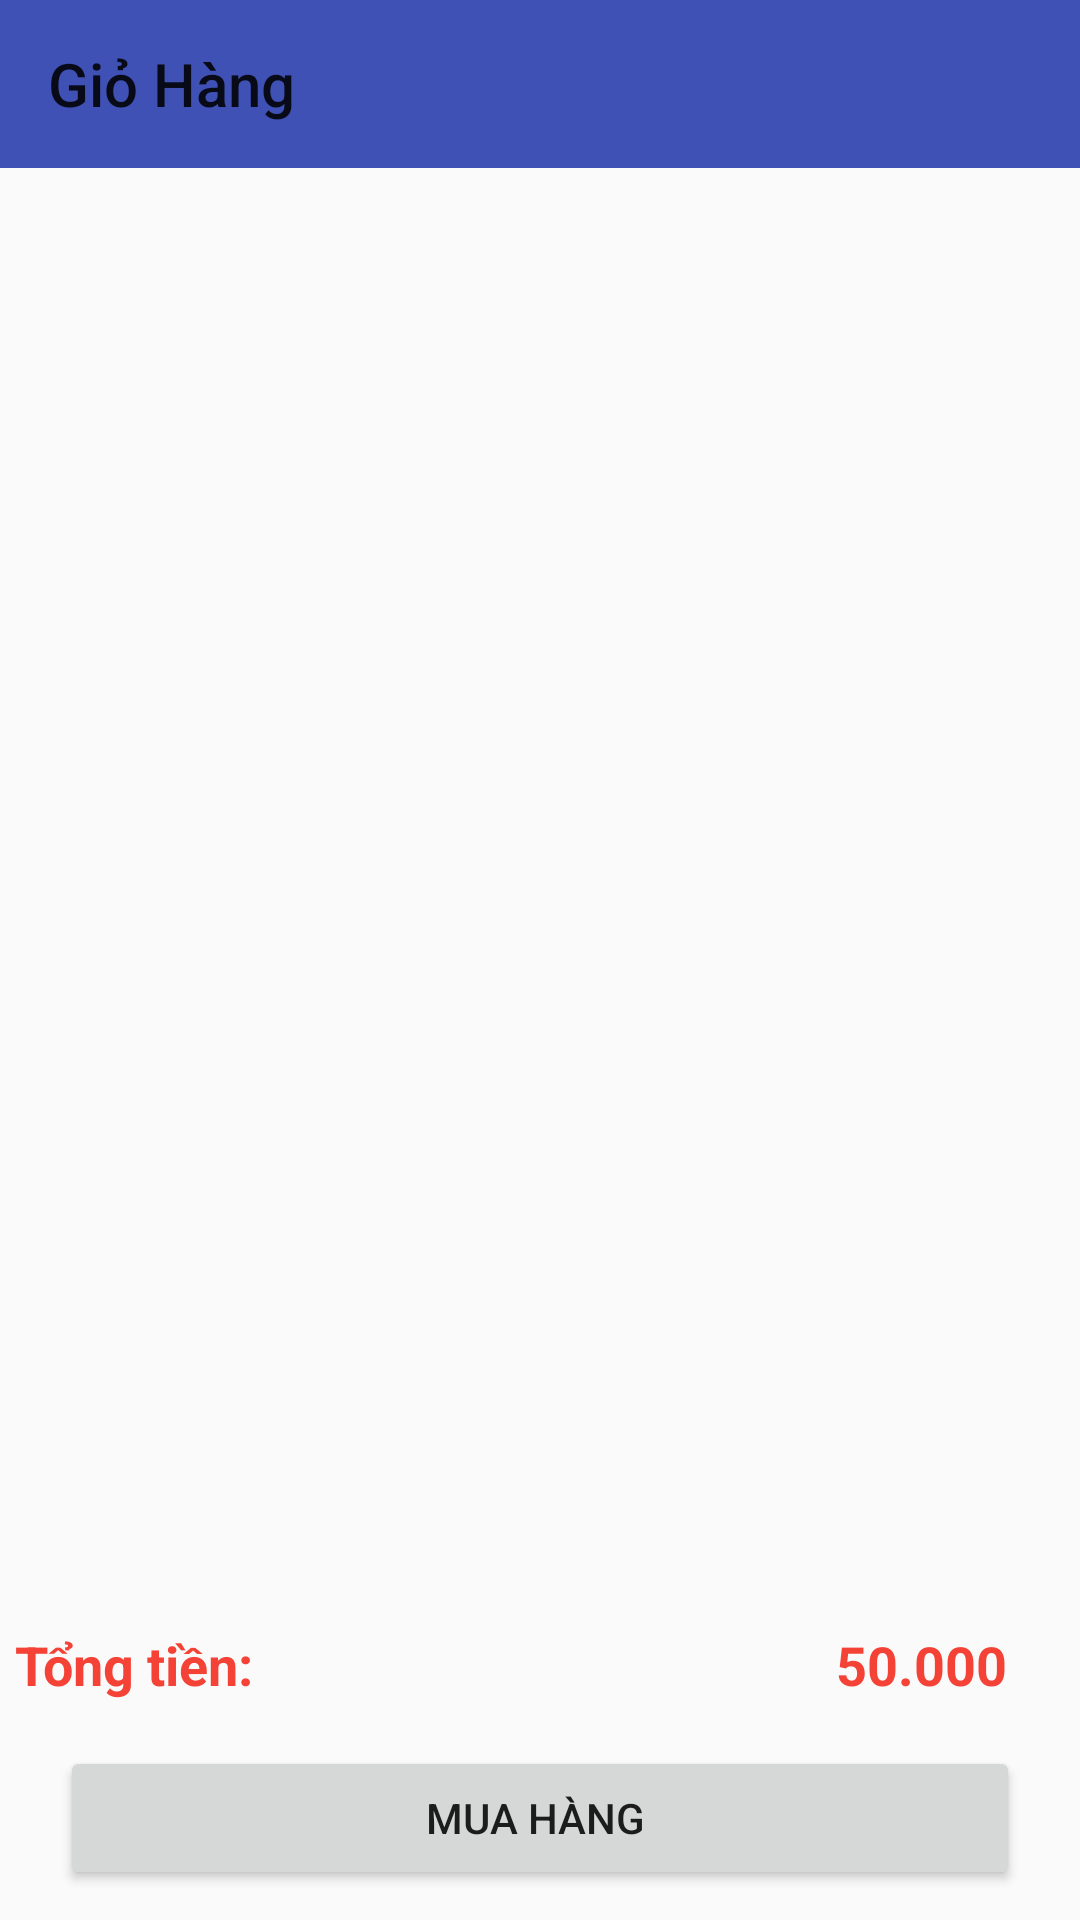

The Android layout XML behind this screen, and the referenced resources:
<!-- AndroidManifest.xml: application theme Theme.Du_an_1 -->
<!-- res/layout/activity_gio_hang.xml -->
<?xml version="1.0" encoding="utf-8"?>
<androidx.constraintlayout.widget.ConstraintLayout xmlns:android="http://schemas.android.com/apk/res/android"
    xmlns:app="http://schemas.android.com/apk/res-auto"
    xmlns:tools="http://schemas.android.com/tools"
    android:layout_width="match_parent"
    android:layout_height="match_parent"
    tools:context=".GioHangActivity">

    <TextView
        android:id="@+id/txtgiohangtrong"
        android:layout_width="match_parent"
        android:layout_height="wrap_content"
        android:text="Giỏ Hàng Trống"
        android:gravity="center"
        app:layout_constraintBottom_toBottomOf="parent"
        android:visibility="gone"
        android:textSize="20dp"
        android:textStyle="bold"
        />
    <androidx.appcompat.widget.Toolbar
        android:id="@+id/toobar2"
        android:layout_width="match_parent"
        android:layout_height="wrap_content"
        app:title="Giỏ Hàng"
        android:background="#3F51B5"
        tools:ignore="MissingConstraints" />
    <androidx.recyclerview.widget.RecyclerView
        android:id="@+id/rcvgiohang"
        android:layout_margin="5dp"
        app:layout_constraintTop_toBottomOf="@id/toobar2"
        app:layout_constraintBottom_toTopOf="@id/layout1"
        android:layout_width="match_parent"
        android:layout_height="0dp"/>
    <LinearLayout
        android:id="@+id/layout1"
        android:weightSum="2"
        android:layout_marginBottom="10dp"
        android:orientation="horizontal"
        app:layout_constraintBottom_toTopOf="@id/btnmuahang"
        android:layout_width="match_parent"
        android:layout_height="wrap_content">
        <TextView
            android:padding="5dp"
            android:layout_weight="1"
            android:text="Tổng tiền: "
            android:textSize="18dp"
            android:textStyle="bold"
            android:textColor="#F44336"
            android:layout_width="wrap_content"
            android:layout_height="wrap_content"/>
        <TextView
            android:id="@+id/txttongtien"
            android:layout_weight="1"
            android:text="50.000 "
            android:layout_marginRight="20dp"
            android:gravity="right"
            android:textSize="18dp"
            android:textStyle="bold"
            android:textColor="#F44336"
            android:layout_width="wrap_content"
            android:layout_height="wrap_content"/>
    </LinearLayout>

    <Button
        android:id="@+id/btnmuahang"
        android:text="Mua Hàng "
        android:layout_marginBottom="10dp"
        android:layout_marginEnd="20dp"
        android:layout_marginStart="20dp"
        app:layout_constraintBottom_toBottomOf="parent"
        android:layout_width="match_parent"
        android:layout_height="wrap_content"/>


</androidx.constraintlayout.widget.ConstraintLayout>
<!-- resources referenced by this layout -->
<resources>
  <style name="Theme.Du_an_1" parent="Base.Theme.Du_an_1" />
  <style name="Base.Theme.Du_an_1" parent="Theme.AppCompat.DayNight.NoActionBar">
          
          
      </style>
</resources>
